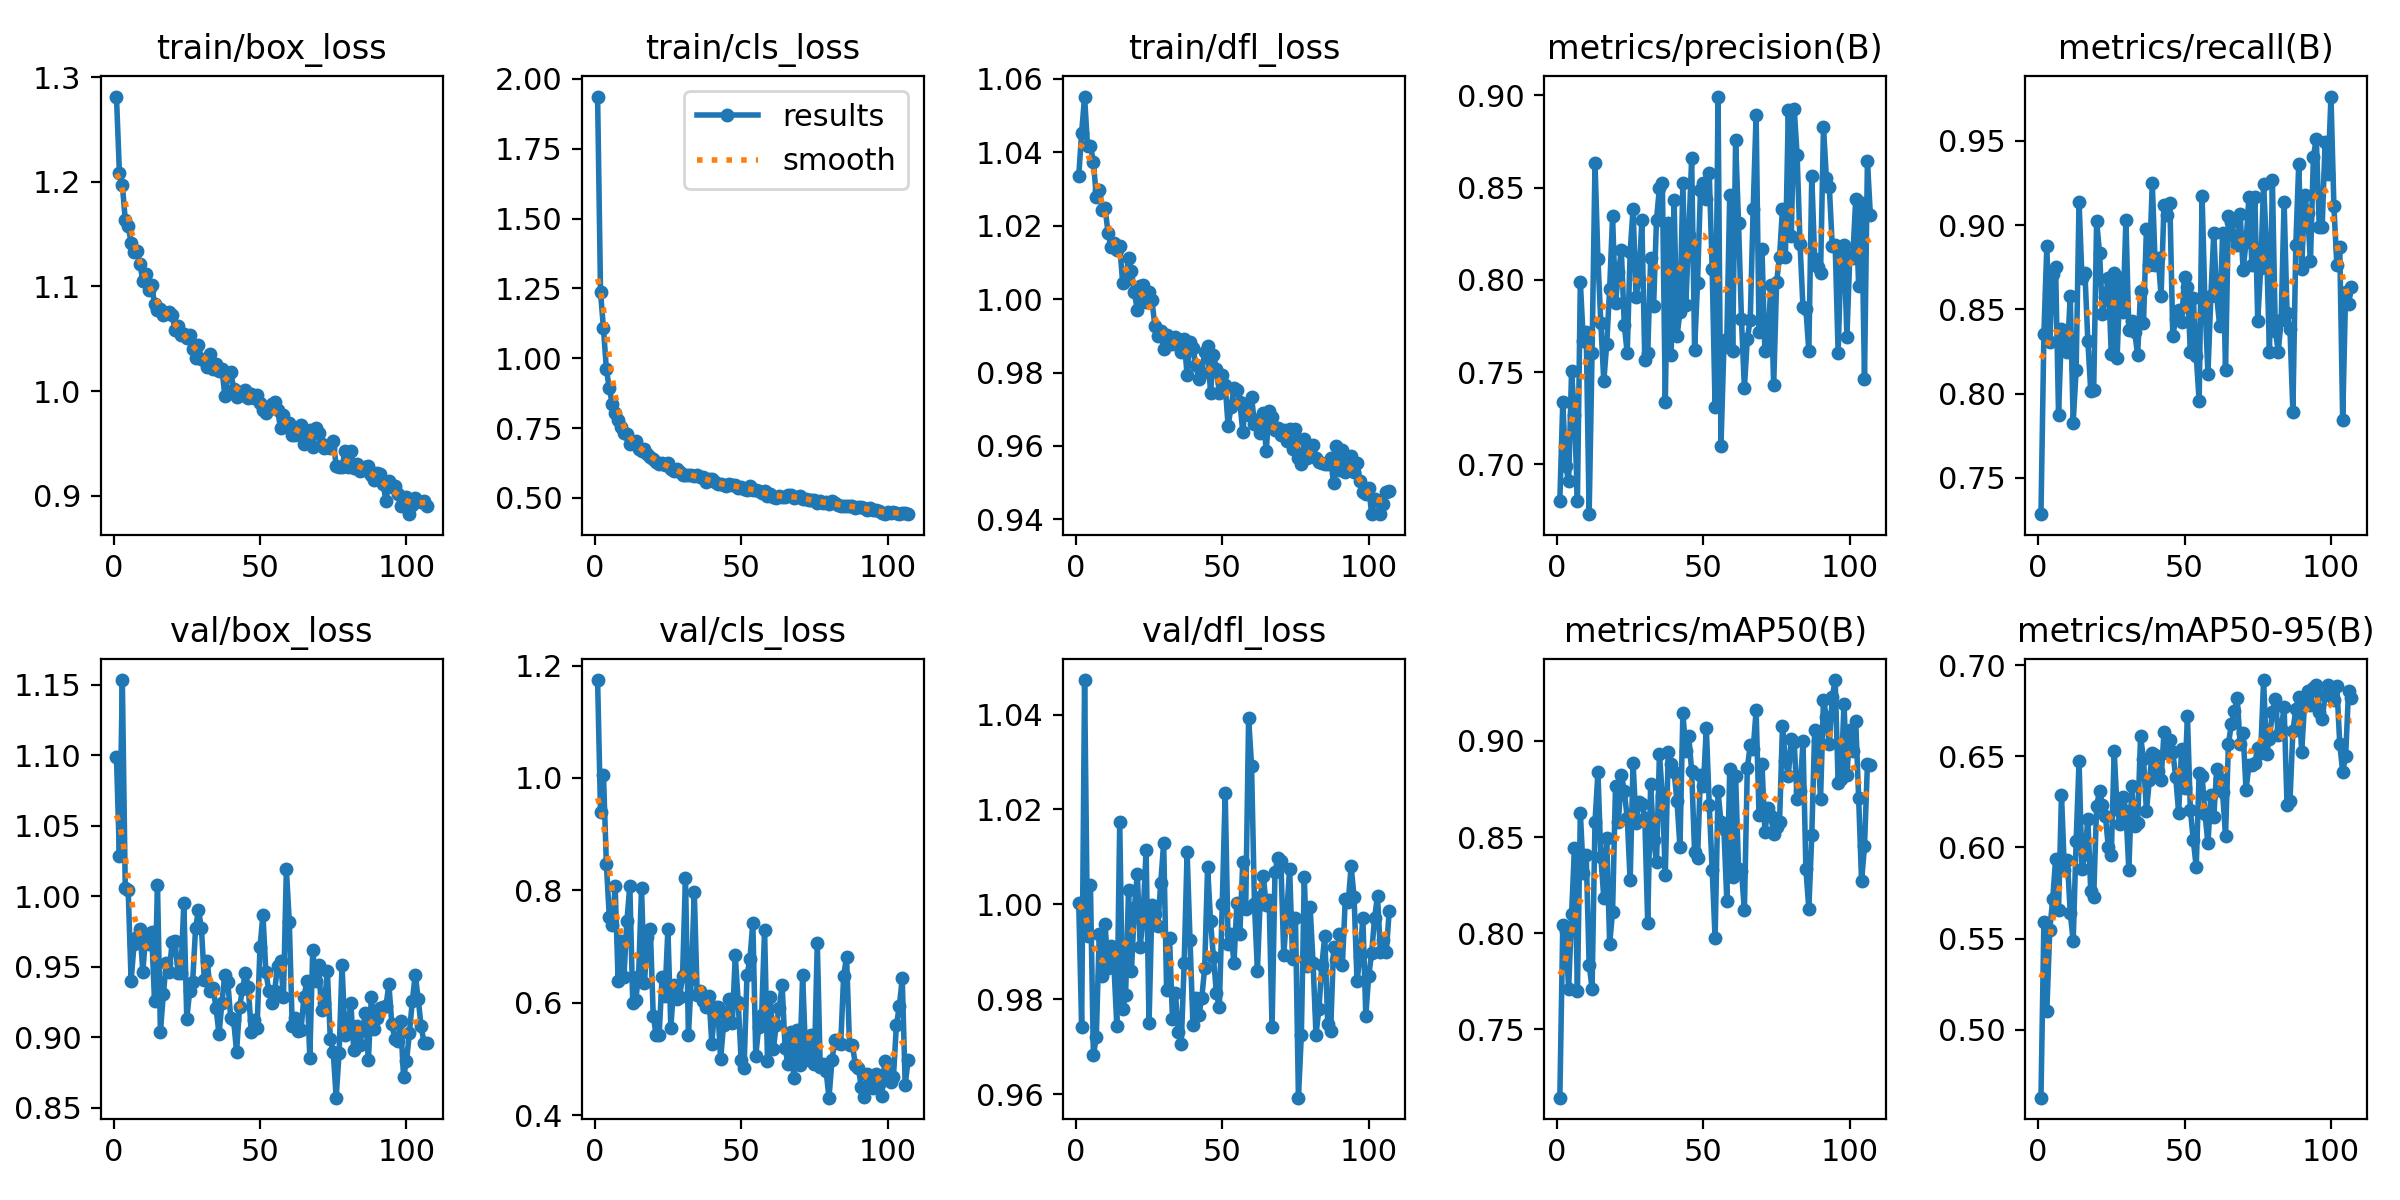

Source data for this figure (header and first rows):
epoch, time, train/box_loss, train/cls_loss, train/dfl_loss, metrics/precision(B), metrics/recall(B), metrics/mAP50(B), metrics/mAP50-95(B), val/box_loss, val/cls_loss, val/dfl_loss, lr/pg0, lr/pg1, lr/pg2
1, 27.23, 1.282, 1.937, 1.034, 0.6804, 0.7284, 0.7145, 0.4628, 1.098, 1.174, 1, 0.0003696, 0.0003696, 0.0003696
2, 51.67, 1.209, 1.237, 1.045, 0.7337, 0.8355, 0.804, 0.5592, 1.028, 0.9398, 0.9741, 0.0007399, 0.0007399, 0.0007399
3, 77.38, 1.197, 1.108, 1.055, 0.6993, 0.8876, 0.8009, 0.5103, 1.153, 1.006, 1.047, 0.00111, 0.00111, 0.00111
4, 102.6, 1.164, 0.9606, 1.042, 0.6908, 0.8305, 0.7709, 0.5547, 1.006, 0.8463, 0.9934, 0.00111, 0.00111, 0.00111
5, 126.5, 1.158, 0.8925, 1.042, 0.7504, 0.8712, 0.8098, 0.5716, 1.004, 0.7523, 1.004, 0.00111, 0.00111, 0.00111
6, 149.9, 1.142, 0.8376, 1.037, 0.7269, 0.8748, 0.8445, 0.5937, 0.94, 0.7376, 0.9683, 0.001109, 0.001109, 0.001109
7, 174.6, 1.133, 0.8025, 1.028, 0.6804, 0.7875, 0.7698, 0.5657, 0.9658, 0.8074, 0.972, 0.001109, 0.001109, 0.001109
8, 199.4, 1.134, 0.7783, 1.03, 0.799, 0.8381, 0.8625, 0.629, 0.9711, 0.6393, 0.9937, 0.001108, 0.001108, 0.001108
9, 225.6, 1.122, 0.7553, 1.024, 0.767, 0.8291, 0.8315, 0.5874, 0.9769, 0.7099, 0.9849, 0.001107, 0.001107, 0.001107
10, 249.3, 1.106, 0.7316, 1.025, 0.7717, 0.8245, 0.8409, 0.5931, 0.9463, 0.6464, 0.9958, 0.001106, 0.001106, 0.001106
11, 275.3, 1.112, 0.7289, 1.018, 0.673, 0.8579, 0.7837, 0.5641, 0.9728, 0.7455, 0.9867, 0.001104, 0.001104, 0.001104
12, 300.4, 1.096, 0.6928, 1.014, 0.7606, 0.7827, 0.7712, 0.5485, 0.9657, 0.8085, 0.9912, 0.001103, 0.001103, 0.001103
13, 324.7, 1.101, 0.7, 1.015, 0.8635, 0.8138, 0.8578, 0.6033, 0.9743, 0.5993, 0.9875, 0.001101, 0.001101, 0.001101
14, 349, 1.084, 0.7037, 1.013, 0.8113, 0.9138, 0.8837, 0.6475, 0.9254, 0.604, 0.9745, 0.0011, 0.0011, 0.0011
15, 373.4, 1.077, 0.6746, 1.014, 0.7764, 0.8686, 0.8397, 0.588, 1.008, 0.6483, 1.017, 0.001098, 0.001098, 0.001098
16, 400.9, 1.079, 0.6673, 1.004, 0.745, 0.8717, 0.8184, 0.5962, 0.9039, 0.8035, 0.9779, 0.001096, 0.001096, 0.001096
17, 426.1, 1.072, 0.6746, 1.005, 0.7651, 0.8313, 0.8494, 0.6155, 0.9304, 0.6354, 0.9809, 0.001094, 0.001094, 0.001094
18, 451.7, 1.075, 0.6572, 1.011, 0.795, 0.8013, 0.7944, 0.5759, 0.9526, 0.7175, 1.003, 0.001092, 0.001092, 0.001092
19, 476.3, 1.075, 0.6473, 1.008, 0.8343, 0.8022, 0.811, 0.5727, 0.9459, 0.7316, 0.9859, 0.001089, 0.001089, 0.001089
20, 500.9, 1.073, 0.6386, 1.002, 0.7873, 0.9023, 0.8765, 0.6229, 0.9672, 0.5765, 0.9992, 0.001087, 0.001087, 0.001087
21, 524.7, 1.058, 0.6278, 0.997, 0.8042, 0.8835, 0.8579, 0.6309, 0.9678, 0.5422, 1.007, 0.001084, 0.001084, 0.001084
22, 548.5, 1.062, 0.6212, 1.004, 0.8159, 0.847, 0.8826, 0.6233, 0.9453, 0.5425, 0.991, 0.001081, 0.001081, 0.001081
23, 573.8, 1.053, 0.6249, 1.004, 0.7754, 0.8576, 0.8738, 0.6172, 0.9455, 0.6449, 0.9979, 0.001078, 0.001078, 0.001078
24, 598.1, 1.054, 0.618, 0.9993, 0.7602, 0.8686, 0.8601, 0.6, 0.9954, 0.6122, 1.011, 0.001076, 0.001076, 0.001076
25, 621.7, 1.051, 0.6259, 1.002, 0.8149, 0.8235, 0.8274, 0.5956, 0.9129, 0.731, 0.9749, 0.001072, 0.001072, 0.001072
26, 646.9, 1.053, 0.6038, 0.9996, 0.8386, 0.8715, 0.8886, 0.6527, 0.9328, 0.5556, 0.9999, 0.001069, 0.001069, 0.001069
27, 671.3, 1.041, 0.5956, 0.9926, 0.7908, 0.8213, 0.8576, 0.6209, 0.939, 0.631, 0.998, 0.001066, 0.001066, 0.001066
28, 695.7, 1.032, 0.6054, 0.9899, 0.8006, 0.8687, 0.8683, 0.6128, 0.9771, 0.6071, 0.9956, 0.001062, 0.001062, 0.001062
29, 720.8, 1.044, 0.5933, 0.9914, 0.8323, 0.8483, 0.8675, 0.6279, 0.9902, 0.6099, 1.005, 0.001059, 0.001059, 0.001059
30, 745.2, 1.03, 0.5813, 0.9865, 0.7563, 0.9029, 0.86, 0.6198, 0.9773, 0.6478, 1.013, 0.001055, 0.001055, 0.001055
31, 769.8, 1.03, 0.5805, 0.9902, 0.7602, 0.8376, 0.8052, 0.5875, 0.9406, 0.8228, 0.9819, 0.001051, 0.001051, 0.001051
32, 795.3, 1.023, 0.5828, 0.9888, 0.8116, 0.8433, 0.8778, 0.6338, 0.9542, 0.543, 0.993, 0.001047, 0.001047, 0.001047
33, 819.7, 1.036, 0.5833, 0.9877, 0.7856, 0.8363, 0.8485, 0.6117, 0.9325, 0.6418, 0.9759, 0.001043, 0.001043, 0.001043
34, 844.9, 1.022, 0.5793, 0.9897, 0.8326, 0.8229, 0.837, 0.6133, 0.9349, 0.7976, 0.9814, 0.001039, 0.001039, 0.001039
35, 870.7, 1.026, 0.5837, 0.989, 0.8499, 0.8609, 0.8932, 0.661, 0.9205, 0.6144, 0.9732, 0.001034, 0.001034, 0.001034
36, 895.8, 1.019, 0.5766, 0.9857, 0.8522, 0.8419, 0.8712, 0.6485, 0.9021, 0.6211, 0.9706, 0.00103, 0.00103, 0.00103
37, 920.7, 1.021, 0.5733, 0.989, 0.7337, 0.8977, 0.8304, 0.62, 0.9245, 0.6035, 0.9877, 0.001025, 0.001025, 0.001025
38, 945.8, 0.9954, 0.5562, 0.9793, 0.8306, 0.876, 0.8943, 0.6368, 0.9443, 0.5925, 1.011, 0.001021, 0.001021, 0.001021
39, 970.5, 1.015, 0.5665, 0.9883, 0.7591, 0.9249, 0.8882, 0.6516, 0.9393, 0.6121, 0.9924, 0.001016, 0.001016, 0.001016
40, 996.2, 1.019, 0.5671, 0.9868, 0.8433, 0.876, 0.8837, 0.6505, 0.9136, 0.5271, 0.9745, 0.001011, 0.001011, 0.001011
41, 1022, 1.002, 0.5567, 0.982, 0.7695, 0.8807, 0.8687, 0.6419, 0.9119, 0.5932, 0.9803, 0.001006, 0.001006, 0.001006
42, 1047, 0.9941, 0.5495, 0.9782, 0.7825, 0.858, 0.8449, 0.6371, 0.8897, 0.5932, 0.9766, 0.001001, 0.001001, 0.001001
43, 1071, 0.999, 0.5486, 0.9799, 0.8523, 0.9117, 0.9146, 0.6631, 0.921, 0.499, 0.9803, 0.0009956, 0.0009956, 0.0009956
44, 1094, 0.9966, 0.5452, 0.9856, 0.7864, 0.9059, 0.895, 0.652, 0.9338, 0.5607, 0.9866, 0.0009902, 0.0009902, 0.0009902
45, 1119, 1.001, 0.5417, 0.9873, 0.8242, 0.913, 0.9026, 0.6588, 0.9455, 0.5798, 1.008, 0.0009848, 0.0009848, 0.0009848
46, 1144, 0.9937, 0.5506, 0.9744, 0.866, 0.8343, 0.8844, 0.6523, 0.9358, 0.6066, 0.9965, 0.0009792, 0.0009792, 0.0009792
47, 1169, 0.9968, 0.5471, 0.9848, 0.7621, 0.8443, 0.8421, 0.6386, 0.9033, 0.5636, 0.9888, 0.0009736, 0.0009736, 0.0009736
48, 1194, 0.993, 0.5469, 0.9809, 0.7982, 0.8498, 0.8391, 0.619, 0.9123, 0.6842, 0.9813, 0.0009678, 0.0009678, 0.0009678
49, 1220, 0.996, 0.5347, 0.9744, 0.8487, 0.8422, 0.8821, 0.6541, 0.9067, 0.6014, 0.9783, 0.0009619, 0.0009619, 0.0009619
50, 1244, 0.989, 0.5375, 0.9793, 0.8526, 0.8689, 0.8764, 0.6326, 0.9638, 0.4979, 1, 0.000956, 0.000956, 0.000956
51, 1269, 0.9823, 0.5311, 0.9767, 0.8438, 0.8633, 0.9069, 0.6719, 0.9867, 0.4838, 1.024, 0.0009499, 0.0009499, 0.0009499
52, 1295, 0.9792, 0.5289, 0.9654, 0.8579, 0.8246, 0.8668, 0.6206, 0.9465, 0.6493, 0.9918, 0.0009438, 0.0009438, 0.0009438
53, 1321, 0.9832, 0.5436, 0.9707, 0.8061, 0.8569, 0.8329, 0.6041, 0.9329, 0.6775, 0.9938, 0.0009375, 0.0009375, 0.0009375
54, 1346, 0.9872, 0.5301, 0.9759, 0.7311, 0.8224, 0.7974, 0.5892, 0.9243, 0.7424, 0.9877, 0.0009312, 0.0009312, 0.0009312
55, 1370, 0.9895, 0.5295, 0.9753, 0.8993, 0.7955, 0.8738, 0.641, 0.933, 0.5058, 1, 0.0009247, 0.0009247, 0.0009247
56, 1396, 0.9819, 0.5238, 0.972, 0.7098, 0.9174, 0.8581, 0.6393, 0.9504, 0.5571, 0.9937, 0.0009182, 0.0009182, 0.0009182
57, 1420, 0.9646, 0.5171, 0.9639, 0.7636, 0.8525, 0.8544, 0.6181, 0.9542, 0.5776, 1.009, 0.0009116, 0.0009116, 0.0009116
58, 1444, 0.9769, 0.5235, 0.9715, 0.7679, 0.8117, 0.817, 0.6022, 0.9288, 0.7301, 0.999, 0.0009049, 0.0009049, 0.0009049
59, 1469, 0.9664, 0.5056, 0.9685, 0.8461, 0.858, 0.8857, 0.629, 1.019, 0.4968, 1.039, 0.0008981, 0.0008981, 0.0008981
60, 1494, 0.9695, 0.5151, 0.9733, 0.7616, 0.8953, 0.8293, 0.6169, 0.9815, 0.6097, 1.029, 0.0008913, 0.0008913, 0.0008913
... 47 more rows
